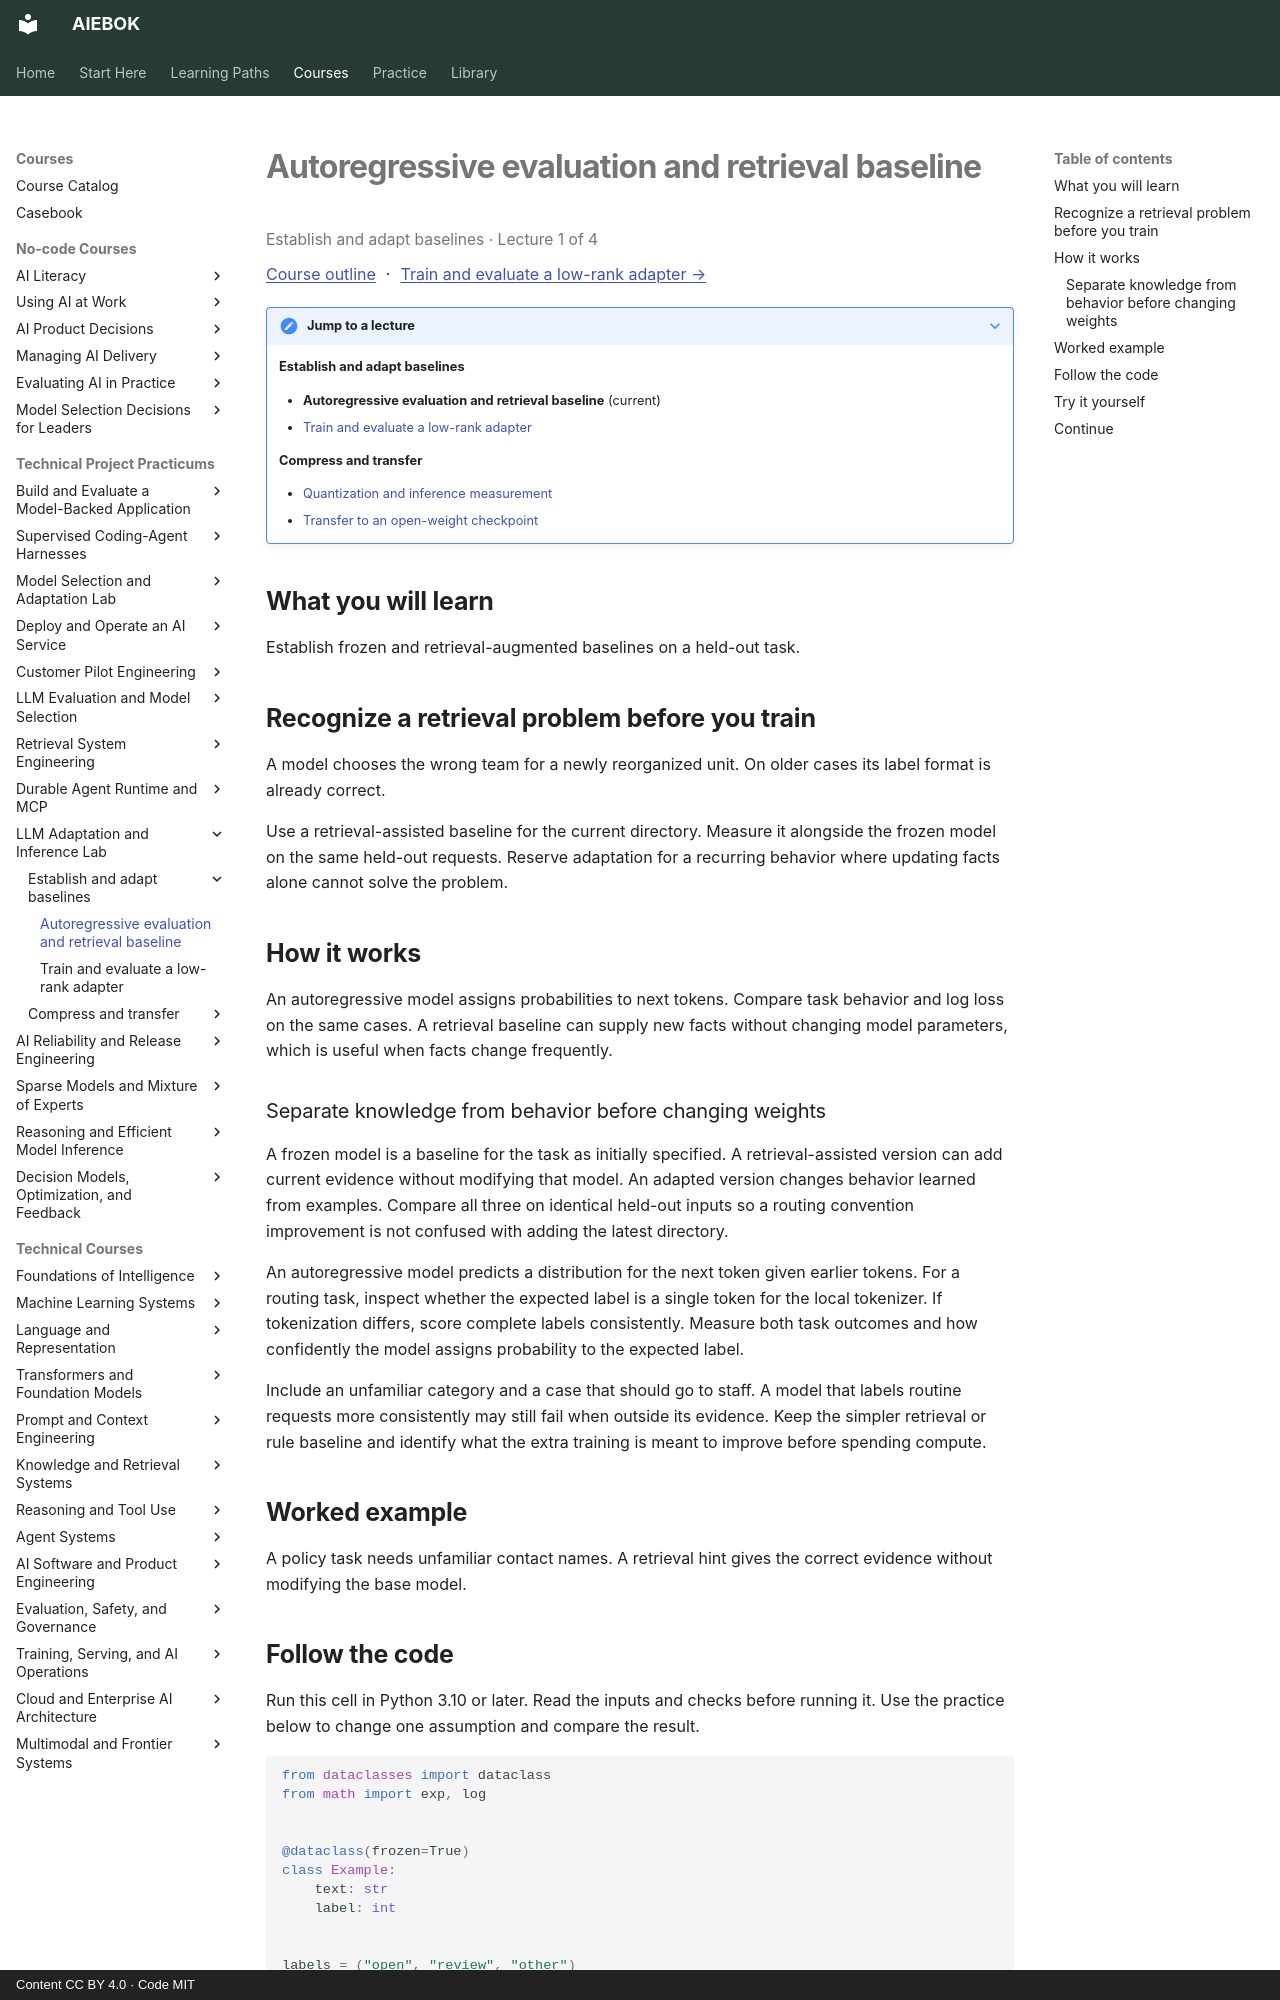

repository: mahalingam-inapp/aiebok · page: courses/llm-adaptation-inference/01-autoregressive-evaluation-and-retrieval-baseline/index.html · generator: mkdocs · copyright: Content CC BY 4.0 · Code MIT

# Autoregressive evaluation and retrieval baseline

<p class="study-position" data-course="llm-adaptation-inference" data-lecture="01-autoregressive-evaluation-and-retrieval-baseline.md">Establish and adapt baselines · Lecture 1 of 4</p>

[Course outline](index.md#course-outline){ .study-overview } · [Train and evaluate a low-rank adapter →](02-train-and-evaluate-a-low-rank-adapter.md)
{: .study-directions }

??? note "Jump to a lecture"

    **Establish and adapt baselines**

    - **Autoregressive evaluation and retrieval baseline** (current)
    - [Train and evaluate a low-rank adapter](02-train-and-evaluate-a-low-rank-adapter.md)

    **Compress and transfer**

    - [Quantization and inference measurement](03-quantization-and-inference-measurement.md)
    - [Transfer to an open-weight checkpoint](04-transfer-to-an-open-weight-checkpoint.md)

## What you will learn

Establish frozen and retrieval-augmented baselines on a held-out task.

## Recognize a retrieval problem before you train

A model chooses the wrong team for a newly reorganized unit. On older cases its label format is already correct.

Use a retrieval-assisted baseline for the current directory. Measure it alongside the frozen model on the same held-out requests. Reserve adaptation for a recurring behavior where updating facts alone cannot solve the problem.

## How it works

An autoregressive model assigns probabilities to next tokens. Compare task behavior and log loss on the same cases. A retrieval baseline can supply new facts without changing model parameters, which is useful when facts change frequently.

### Separate knowledge from behavior before changing weights

A frozen model is a baseline for the task as initially specified. A retrieval-assisted version can add current evidence without modifying that model. An adapted version changes behavior learned from examples. Compare all three on identical held-out inputs so a routing convention improvement is not confused with adding the latest directory.

An autoregressive model predicts a distribution for the next token given earlier tokens. For a routing task, inspect whether the expected label is a single token for the local tokenizer. If tokenization differs, score complete labels consistently. Measure both task outcomes and how confidently the model assigns probability to the expected label.

Include an unfamiliar category and a case that should go to staff. A model that labels routine requests more consistently may still fail when outside its evidence. Keep the simpler retrieval or rule baseline and identify what the extra training is meant to improve before spending compute.

## Worked example

A policy task needs unfamiliar contact names. A retrieval hint gives the correct evidence without modifying the base model.
